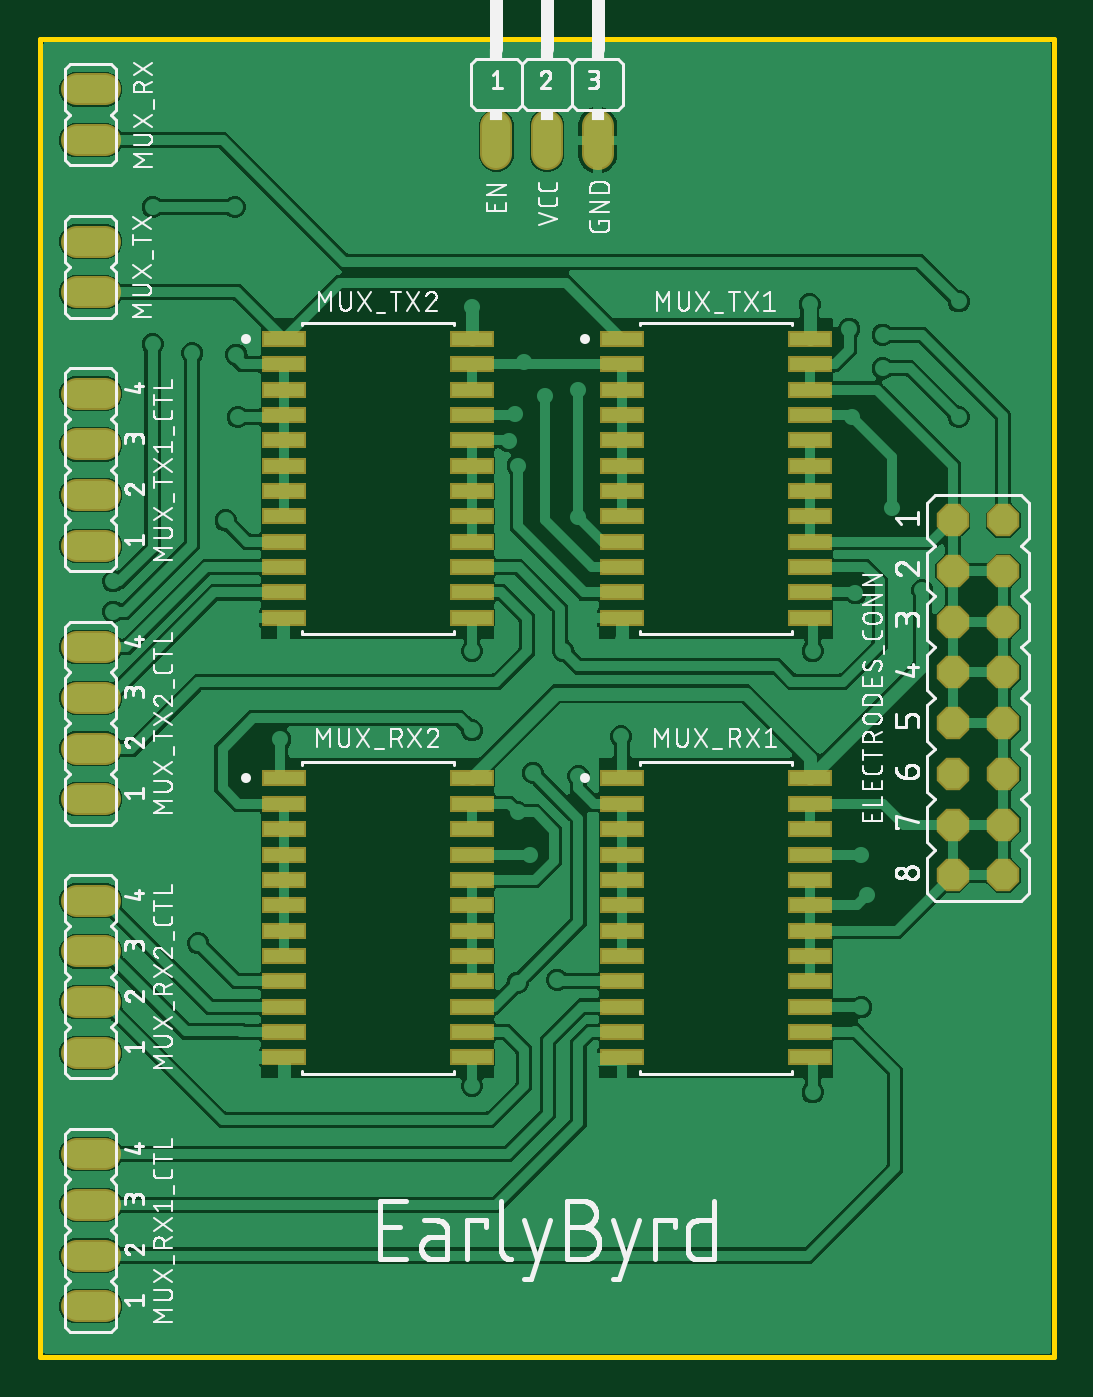
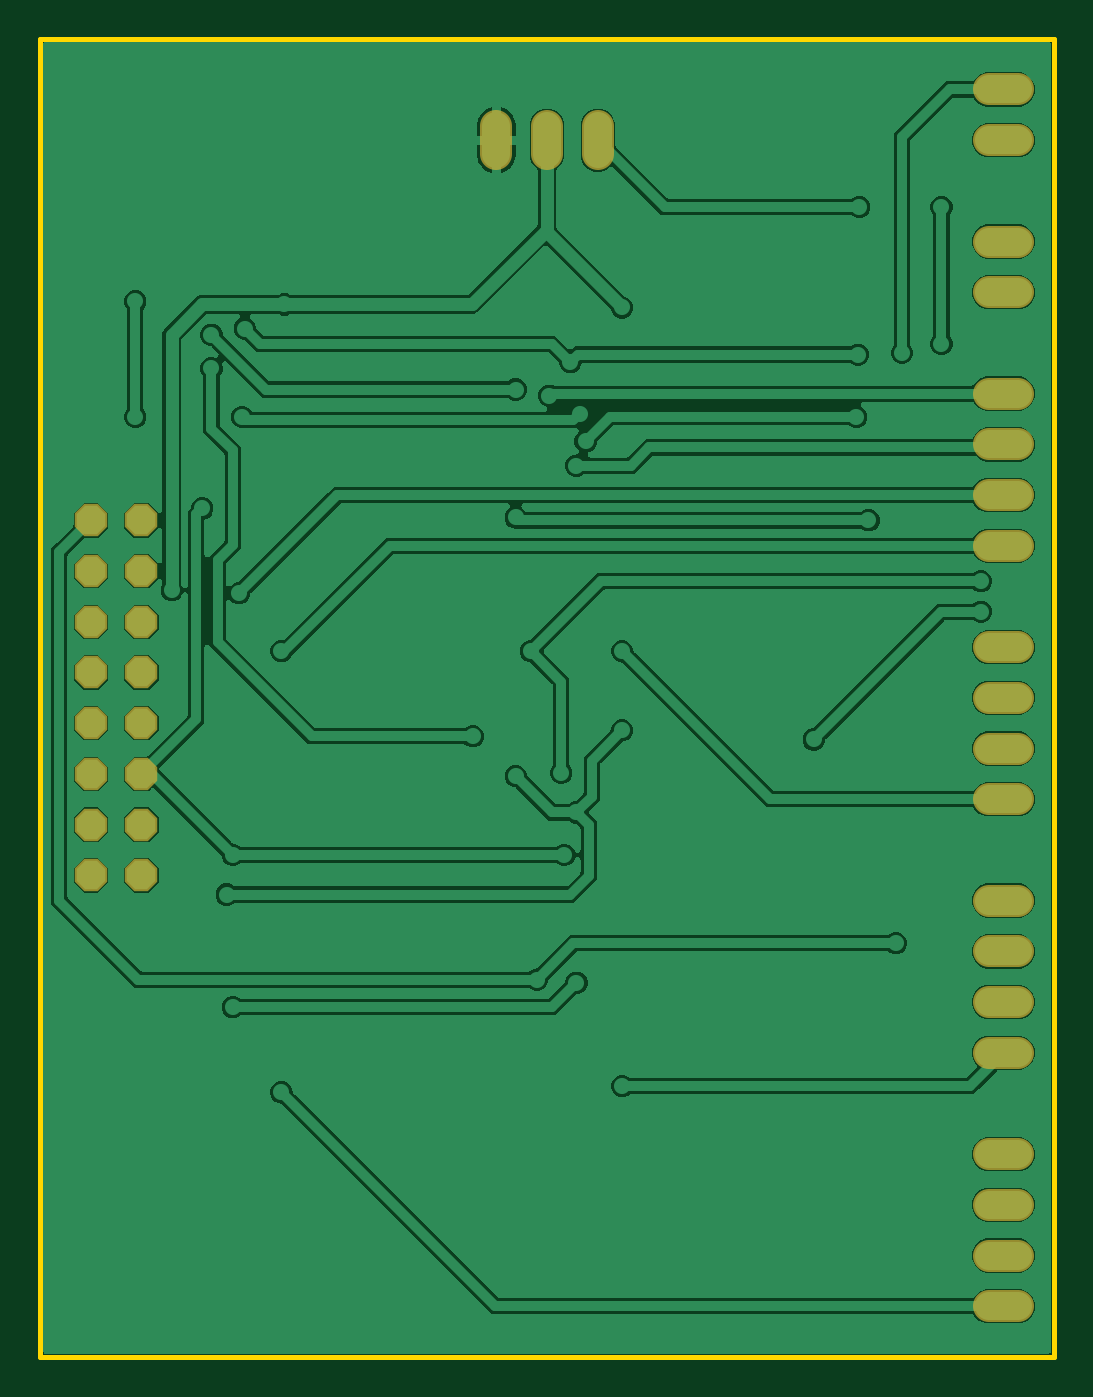
Circuit board: 7 layer files. Board 50.8 x 66.0 mm.
- bottom_copper: copper_bottom.gbr (95087 bytes)
- top_copper: copper_top.gbr (138796 bytes)
- outline: profile.gbr (219 bytes)
- top_silk: silkscreen_top.gbr (124456 bytes)
- bottom_mask: soldermask_bottom.gbr (1345 bytes)
- top_mask: soldermask_top.gbr (5086 bytes)
- paste: solderpaste_top.gbr (3889 bytes)

=== bottom_copper: copper_bottom.gbr (95087 bytes, source omitted) ===
=== top_copper: copper_top.gbr (138796 bytes, source omitted) ===
=== outline: profile.gbr ===
G04 EAGLE Gerber RS-274X export*
G75*
%MOMM*%
%FSLAX34Y34*%
%LPD*%
%IN*%
%IPPOS*%
%AMOC8*
5,1,8,0,0,1.08239X$1,22.5*%
G01*
%ADD10C,0.254000*%


D10*
X0Y0D02*
X508000Y0D01*
X508000Y660400D01*
X0Y660400D01*
X0Y0D01*
M02*

=== top_silk: silkscreen_top.gbr (124456 bytes, source omitted) ===
=== bottom_mask: soldermask_bottom.gbr ===
G04 EAGLE Gerber RS-274X export*
G75*
%MOMM*%
%FSLAX34Y34*%
%LPD*%
%INSoldermask Bottom*%
%IPPOS*%
%AMOC8*
5,1,8,0,0,1.08239X$1,22.5*%
G01*
%ADD10C,1.625600*%
%ADD11P,1.759533X8X292.500000*%


D10*
X228600Y602488D02*
X228600Y616712D01*
X254000Y616712D02*
X254000Y602488D01*
X279400Y602488D02*
X279400Y616712D01*
X32512Y609600D02*
X18288Y609600D01*
X18288Y635000D02*
X32512Y635000D01*
X32512Y25400D02*
X18288Y25400D01*
X18288Y50800D02*
X32512Y50800D01*
X32512Y76200D02*
X18288Y76200D01*
X18288Y101600D02*
X32512Y101600D01*
X32512Y152400D02*
X18288Y152400D01*
X18288Y177800D02*
X32512Y177800D01*
X32512Y203200D02*
X18288Y203200D01*
X18288Y228600D02*
X32512Y228600D01*
X32512Y279400D02*
X18288Y279400D01*
X18288Y304800D02*
X32512Y304800D01*
X32512Y330200D02*
X18288Y330200D01*
X18288Y355600D02*
X32512Y355600D01*
X32512Y406400D02*
X18288Y406400D01*
X18288Y431800D02*
X32512Y431800D01*
X32512Y457200D02*
X18288Y457200D01*
X18288Y482600D02*
X32512Y482600D01*
D11*
X457200Y419100D03*
X482600Y419100D03*
X457200Y393700D03*
X482600Y393700D03*
X457200Y368300D03*
X482600Y368300D03*
X457200Y342900D03*
X482600Y342900D03*
X457200Y317500D03*
X482600Y317500D03*
X457200Y292100D03*
X482600Y292100D03*
X457200Y266700D03*
X482600Y266700D03*
X457200Y241300D03*
X482600Y241300D03*
D10*
X32512Y533400D02*
X18288Y533400D01*
X18288Y558800D02*
X32512Y558800D01*
M02*

=== top_mask: soldermask_top.gbr ===
G04 EAGLE Gerber RS-274X export*
G75*
%MOMM*%
%FSLAX34Y34*%
%LPD*%
%INSoldermask Top*%
%IPPOS*%
%AMOC8*
5,1,8,0,0,1.08239X$1,22.5*%
G01*
%ADD10R,2.203200X0.803200*%
%ADD11R,2.153200X0.753200*%
%ADD12C,1.625600*%
%ADD13P,1.759533X8X292.500000*%


D10*
X291582Y289814D03*
X291582Y277114D03*
X291582Y264414D03*
X291582Y251714D03*
X291582Y239014D03*
X291582Y226314D03*
X291582Y213614D03*
X291582Y200914D03*
X291582Y188214D03*
X291582Y175514D03*
X291582Y162814D03*
X291582Y150114D03*
X385582Y150114D03*
X385582Y162814D03*
X385582Y175514D03*
X385582Y188214D03*
X385582Y200914D03*
X385582Y213614D03*
X385582Y226314D03*
X385582Y239014D03*
X385582Y251714D03*
X385582Y264414D03*
X385582Y277114D03*
X385582Y289814D03*
D11*
X385582Y150114D03*
X385582Y162814D03*
X385582Y175514D03*
X385582Y188214D03*
X385582Y200914D03*
X385582Y213614D03*
X385582Y226314D03*
X385582Y239014D03*
X385582Y251714D03*
X385582Y264414D03*
X385582Y277114D03*
X385582Y289814D03*
X291582Y289814D03*
X291582Y277114D03*
X291582Y264414D03*
X291582Y251714D03*
X291582Y239014D03*
X291582Y226314D03*
X291582Y213614D03*
X291582Y200914D03*
X291582Y188214D03*
X291582Y175514D03*
X291582Y162814D03*
X291582Y150114D03*
D10*
X122164Y289814D03*
X122164Y277114D03*
X122164Y264414D03*
X122164Y251714D03*
X122164Y239014D03*
X122164Y226314D03*
X122164Y213614D03*
X122164Y200914D03*
X122164Y188214D03*
X122164Y175514D03*
X122164Y162814D03*
X122164Y150114D03*
X216164Y150114D03*
X216164Y162814D03*
X216164Y175514D03*
X216164Y188214D03*
X216164Y200914D03*
X216164Y213614D03*
X216164Y226314D03*
X216164Y239014D03*
X216164Y251714D03*
X216164Y264414D03*
X216164Y277114D03*
X216164Y289814D03*
D11*
X216164Y150114D03*
X216164Y162814D03*
X216164Y175514D03*
X216164Y188214D03*
X216164Y200914D03*
X216164Y213614D03*
X216164Y226314D03*
X216164Y239014D03*
X216164Y251714D03*
X216164Y264414D03*
X216164Y277114D03*
X216164Y289814D03*
X122164Y289814D03*
X122164Y277114D03*
X122164Y264414D03*
X122164Y251714D03*
X122164Y239014D03*
X122164Y226314D03*
X122164Y213614D03*
X122164Y200914D03*
X122164Y188214D03*
X122164Y175514D03*
X122164Y162814D03*
X122164Y150114D03*
D10*
X291582Y510032D03*
X291582Y497332D03*
X291582Y484632D03*
X291582Y471932D03*
X291582Y459232D03*
X291582Y446532D03*
X291582Y433832D03*
X291582Y421132D03*
X291582Y408432D03*
X291582Y395732D03*
X291582Y383032D03*
X291582Y370332D03*
X385582Y370332D03*
X385582Y383032D03*
X385582Y395732D03*
X385582Y408432D03*
X385582Y421132D03*
X385582Y433832D03*
X385582Y446532D03*
X385582Y459232D03*
X385582Y471932D03*
X385582Y484632D03*
X385582Y497332D03*
X385582Y510032D03*
D11*
X385582Y370332D03*
X385582Y383032D03*
X385582Y395732D03*
X385582Y408432D03*
X385582Y421132D03*
X385582Y433832D03*
X385582Y446532D03*
X385582Y459232D03*
X385582Y471932D03*
X385582Y484632D03*
X385582Y497332D03*
X385582Y510032D03*
X291582Y510032D03*
X291582Y497332D03*
X291582Y484632D03*
X291582Y471932D03*
X291582Y459232D03*
X291582Y446532D03*
X291582Y433832D03*
X291582Y421132D03*
X291582Y408432D03*
X291582Y395732D03*
X291582Y383032D03*
X291582Y370332D03*
D10*
X122164Y510032D03*
X122164Y497332D03*
X122164Y484632D03*
X122164Y471932D03*
X122164Y459232D03*
X122164Y446532D03*
X122164Y433832D03*
X122164Y421132D03*
X122164Y408432D03*
X122164Y395732D03*
X122164Y383032D03*
X122164Y370332D03*
X216164Y370332D03*
X216164Y383032D03*
X216164Y395732D03*
X216164Y408432D03*
X216164Y421132D03*
X216164Y433832D03*
X216164Y446532D03*
X216164Y459232D03*
X216164Y471932D03*
X216164Y484632D03*
X216164Y497332D03*
X216164Y510032D03*
D11*
X216164Y370332D03*
X216164Y383032D03*
X216164Y395732D03*
X216164Y408432D03*
X216164Y421132D03*
X216164Y433832D03*
X216164Y446532D03*
X216164Y459232D03*
X216164Y471932D03*
X216164Y484632D03*
X216164Y497332D03*
X216164Y510032D03*
X122164Y510032D03*
X122164Y497332D03*
X122164Y484632D03*
X122164Y471932D03*
X122164Y459232D03*
X122164Y446532D03*
X122164Y433832D03*
X122164Y421132D03*
X122164Y408432D03*
X122164Y395732D03*
X122164Y383032D03*
X122164Y370332D03*
D12*
X228600Y602488D02*
X228600Y616712D01*
X254000Y616712D02*
X254000Y602488D01*
X279400Y602488D02*
X279400Y616712D01*
X32512Y609600D02*
X18288Y609600D01*
X18288Y635000D02*
X32512Y635000D01*
X32512Y25400D02*
X18288Y25400D01*
X18288Y50800D02*
X32512Y50800D01*
X32512Y76200D02*
X18288Y76200D01*
X18288Y101600D02*
X32512Y101600D01*
X32512Y152400D02*
X18288Y152400D01*
X18288Y177800D02*
X32512Y177800D01*
X32512Y203200D02*
X18288Y203200D01*
X18288Y228600D02*
X32512Y228600D01*
X32512Y279400D02*
X18288Y279400D01*
X18288Y304800D02*
X32512Y304800D01*
X32512Y330200D02*
X18288Y330200D01*
X18288Y355600D02*
X32512Y355600D01*
X32512Y406400D02*
X18288Y406400D01*
X18288Y431800D02*
X32512Y431800D01*
X32512Y457200D02*
X18288Y457200D01*
X18288Y482600D02*
X32512Y482600D01*
D13*
X457200Y419100D03*
X482600Y419100D03*
X457200Y393700D03*
X482600Y393700D03*
X457200Y368300D03*
X482600Y368300D03*
X457200Y342900D03*
X482600Y342900D03*
X457200Y317500D03*
X482600Y317500D03*
X457200Y292100D03*
X482600Y292100D03*
X457200Y266700D03*
X482600Y266700D03*
X457200Y241300D03*
X482600Y241300D03*
D12*
X32512Y533400D02*
X18288Y533400D01*
X18288Y558800D02*
X32512Y558800D01*
M02*

=== paste: solderpaste_top.gbr ===
G04 EAGLE Gerber RS-274X export*
G75*
%MOMM*%
%FSLAX34Y34*%
%LPD*%
%INSolderpaste Top*%
%IPPOS*%
%AMOC8*
5,1,8,0,0,1.08239X$1,22.5*%
G01*
%ADD10R,2.000000X0.600000*%
%ADD11R,1.950000X0.550000*%


D10*
X291582Y289814D03*
X291582Y277114D03*
X291582Y264414D03*
X291582Y251714D03*
X291582Y239014D03*
X291582Y226314D03*
X291582Y213614D03*
X291582Y200914D03*
X291582Y188214D03*
X291582Y175514D03*
X291582Y162814D03*
X291582Y150114D03*
X385582Y150114D03*
X385582Y162814D03*
X385582Y175514D03*
X385582Y188214D03*
X385582Y200914D03*
X385582Y213614D03*
X385582Y226314D03*
X385582Y239014D03*
X385582Y251714D03*
X385582Y264414D03*
X385582Y277114D03*
X385582Y289814D03*
D11*
X385582Y150114D03*
X385582Y162814D03*
X385582Y175514D03*
X385582Y188214D03*
X385582Y200914D03*
X385582Y213614D03*
X385582Y226314D03*
X385582Y239014D03*
X385582Y251714D03*
X385582Y264414D03*
X385582Y277114D03*
X385582Y289814D03*
X291582Y289814D03*
X291582Y277114D03*
X291582Y264414D03*
X291582Y251714D03*
X291582Y239014D03*
X291582Y226314D03*
X291582Y213614D03*
X291582Y200914D03*
X291582Y188214D03*
X291582Y175514D03*
X291582Y162814D03*
X291582Y150114D03*
D10*
X122164Y289814D03*
X122164Y277114D03*
X122164Y264414D03*
X122164Y251714D03*
X122164Y239014D03*
X122164Y226314D03*
X122164Y213614D03*
X122164Y200914D03*
X122164Y188214D03*
X122164Y175514D03*
X122164Y162814D03*
X122164Y150114D03*
X216164Y150114D03*
X216164Y162814D03*
X216164Y175514D03*
X216164Y188214D03*
X216164Y200914D03*
X216164Y213614D03*
X216164Y226314D03*
X216164Y239014D03*
X216164Y251714D03*
X216164Y264414D03*
X216164Y277114D03*
X216164Y289814D03*
D11*
X216164Y150114D03*
X216164Y162814D03*
X216164Y175514D03*
X216164Y188214D03*
X216164Y200914D03*
X216164Y213614D03*
X216164Y226314D03*
X216164Y239014D03*
X216164Y251714D03*
X216164Y264414D03*
X216164Y277114D03*
X216164Y289814D03*
X122164Y289814D03*
X122164Y277114D03*
X122164Y264414D03*
X122164Y251714D03*
X122164Y239014D03*
X122164Y226314D03*
X122164Y213614D03*
X122164Y200914D03*
X122164Y188214D03*
X122164Y175514D03*
X122164Y162814D03*
X122164Y150114D03*
D10*
X291582Y510032D03*
X291582Y497332D03*
X291582Y484632D03*
X291582Y471932D03*
X291582Y459232D03*
X291582Y446532D03*
X291582Y433832D03*
X291582Y421132D03*
X291582Y408432D03*
X291582Y395732D03*
X291582Y383032D03*
X291582Y370332D03*
X385582Y370332D03*
X385582Y383032D03*
X385582Y395732D03*
X385582Y408432D03*
X385582Y421132D03*
X385582Y433832D03*
X385582Y446532D03*
X385582Y459232D03*
X385582Y471932D03*
X385582Y484632D03*
X385582Y497332D03*
X385582Y510032D03*
D11*
X385582Y370332D03*
X385582Y383032D03*
X385582Y395732D03*
X385582Y408432D03*
X385582Y421132D03*
X385582Y433832D03*
X385582Y446532D03*
X385582Y459232D03*
X385582Y471932D03*
X385582Y484632D03*
X385582Y497332D03*
X385582Y510032D03*
X291582Y510032D03*
X291582Y497332D03*
X291582Y484632D03*
X291582Y471932D03*
X291582Y459232D03*
X291582Y446532D03*
X291582Y433832D03*
X291582Y421132D03*
X291582Y408432D03*
X291582Y395732D03*
X291582Y383032D03*
X291582Y370332D03*
D10*
X122164Y510032D03*
X122164Y497332D03*
X122164Y484632D03*
X122164Y471932D03*
X122164Y459232D03*
X122164Y446532D03*
X122164Y433832D03*
X122164Y421132D03*
X122164Y408432D03*
X122164Y395732D03*
X122164Y383032D03*
X122164Y370332D03*
X216164Y370332D03*
X216164Y383032D03*
X216164Y395732D03*
X216164Y408432D03*
X216164Y421132D03*
X216164Y433832D03*
X216164Y446532D03*
X216164Y459232D03*
X216164Y471932D03*
X216164Y484632D03*
X216164Y497332D03*
X216164Y510032D03*
D11*
X216164Y370332D03*
X216164Y383032D03*
X216164Y395732D03*
X216164Y408432D03*
X216164Y421132D03*
X216164Y433832D03*
X216164Y446532D03*
X216164Y459232D03*
X216164Y471932D03*
X216164Y484632D03*
X216164Y497332D03*
X216164Y510032D03*
X122164Y510032D03*
X122164Y497332D03*
X122164Y484632D03*
X122164Y471932D03*
X122164Y459232D03*
X122164Y446532D03*
X122164Y433832D03*
X122164Y421132D03*
X122164Y408432D03*
X122164Y395732D03*
X122164Y383032D03*
X122164Y370332D03*
M02*

